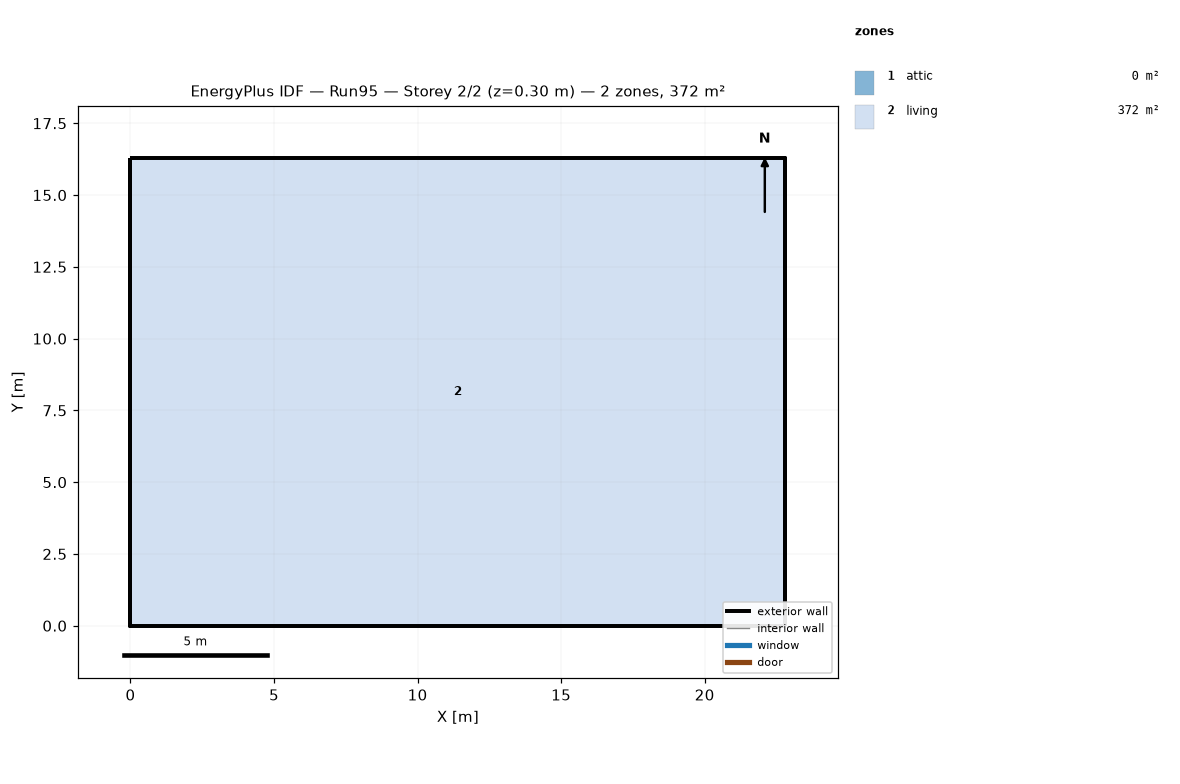
=== STOREY PLAN SPEC (per zone: floor XY polygon, exterior-wall plan segments, windows/doors) ===
zone 1: attic  (0.0 m²)
  exterior wall: (22.81, 0.00) – (22.81, 16.29) – (22.81, 8.15)  [24.4 m]
  exterior wall: (0.00, 16.29) – (0.00, 0.00) – (0.00, 8.15)  [24.4 m]
zone 2: living  (371.6 m²)
  floor: (0.00, 0.00) (0.00, 16.29) (22.81, 16.29) (22.81, 0.00)
  exterior wall: (0.00, 0.00) – (22.81, 0.00)  [22.8 m]
  exterior wall: (22.81, 0.00) – (22.81, 16.29)  [16.3 m]
  exterior wall: (22.81, 16.29) – (0.00, 16.29)  [22.8 m]
  exterior wall: (0.00, 16.29) – (0.00, 0.00)  [16.3 m]

=== DERIVED (storey summary) ===
Building: Run95
Storey: 2 of 2  (floor level z = 0.30 m)
Storey gross floor area: 371.6 m²
Zones on this storey: 2
  - attic: floor 0.0 m²; exterior wall 48.9 m (22.3 m²); WWR 0.0%
  - living: floor 371.6 m²; exterior wall 78.2 m (190.7 m²); WWR 0.0%
Zone adjacency: (none detected)